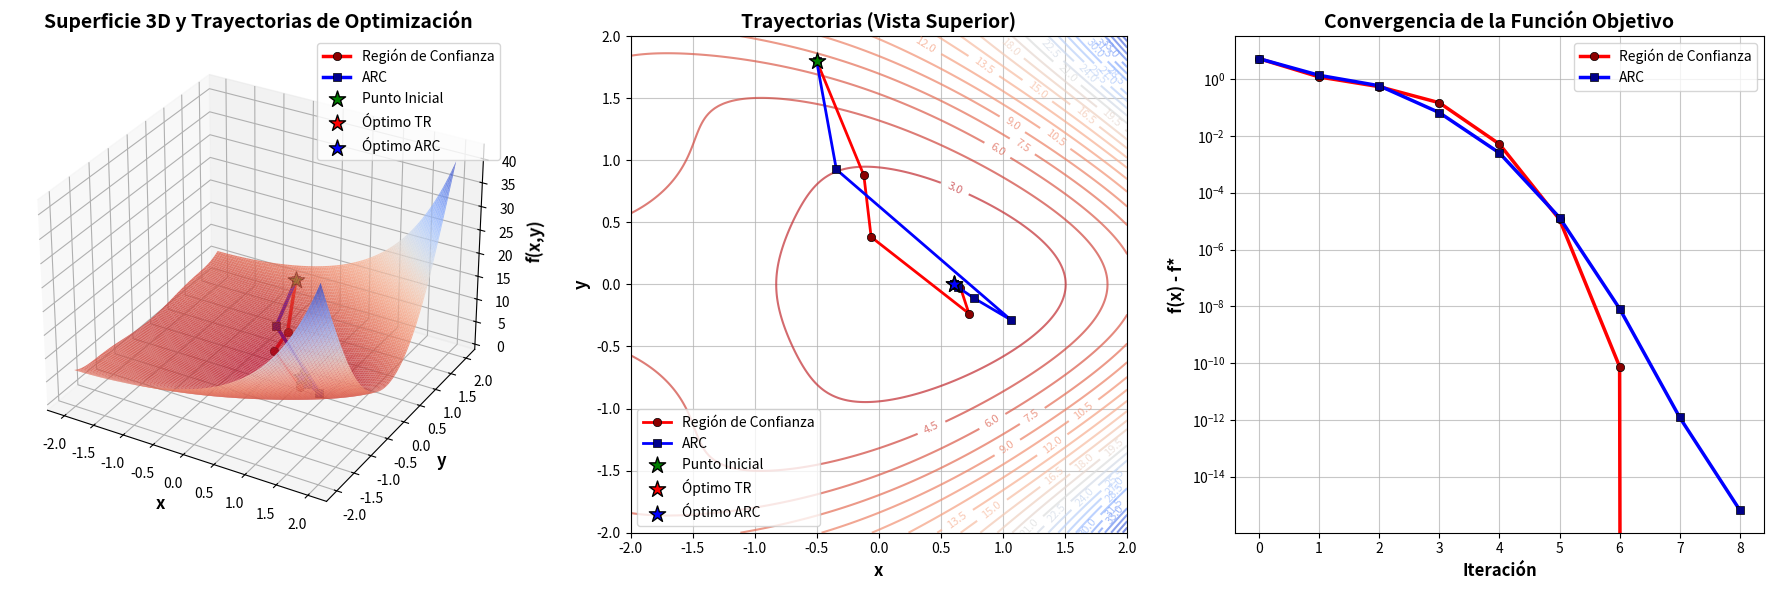

Recreate this plot in Python.
import numpy as np
import matplotlib.pyplot as plt
from matplotlib import cm
from mpl_toolkits.mplot3d import Axes3D


# Función Objetivo
def f(x):
    return (np.exp(x[0]) + 1)*(x[1]**2 + 1) - np.sin(x[0] + x[1]**2) - x[0]

# Vector Gradiente
def grad_f(x):
    
    df_dx = np.exp(x[0])*(x[1]**2 + 1) - np.cos(x[0] + x[1]**2) - 1
    df_dy = 2*x[1]*(np.exp(x[0]) + 1) - 2*x[1]*np.cos(x[0] + x[1]**2)
    return np.array([df_dx, df_dy])

# Hessiano 
def hess_f(x):
    h11 = np.exp(x[0])*(x[1]**2 + 1) + np.sin(x[0] + x[1]**2)
    h22 = 2*(np.exp(x[0]) + 1) - 2*np.cos(x[0] + x[1]**2) + 4*x[1]**2*np.sin(x[0] + x[1]**2)
    h12 = 2*x[1]*np.exp(x[0]) + 2*x[1]*np.sin(x[0] + x[1]**2)
    return np.array([[h11, h12], [h12, h22]])


# Método de Región de Confianza
def trust_region_method(x0, grad_f, hess_f, delta0=1.0, eta=0.15, tol=1e-6, max_iter=1000):
    
    # x0: punto inicial
    # grad_f: función que calcula el gradiente
    # hess_f: función que calcula el Hessiano
    # delta0: radio inicial de la región de confianza
    # eta: umbral para aceptar el paso (0 < eta < 1)
    # tol: tolerancia para criterio de parada
    # max_iter: número máximo de iteraciones

    x = np.array(x0, dtype=float)
    delta = delta0 #radio region de confianza

    history = [x.copy()] #almacenar historial de puntos


    for _ in range(max_iter):
        # 1- Calcular gradiente y Hessiana
        g = grad_f(x)
        B = hess_f(x)

        if np.linalg.norm(g) < tol: # verificar gradiente es suficientemente pequeño
            break
        # 2- Resolver el subproblema Region COnfianza
        try:
            # Intentar calcular paso de Newton
            p_newton = -np.linalg.solve(B, g)

            # Verificar paso de Newton está dentro de la Region de COnfianza
            if np.linalg.norm(p_newton) <= delta:
                p = p_newton
            else:
                #calcular paso Cauchy => dirección máximo descenso
                p_cauchy = - (np.dot(g, g) / (np.dot(g, np.dot(B, g)) + 1e-12)) * g 

                # Verificar si paso Cauchy dentro de la region de Confiaza
                if np.linalg.norm(p_cauchy) > delta:
                    p = -delta * g / np.linalg.norm(g)
                else:
                    p = delta * p_newton / np.linalg.norm(p_newton) #USAR paso Cauchy truncado al borde de la REgion
        except np.linalg.LinAlgError:
            # Hessiano Singular => usar dirección de descenso más pronunciado
            p = -delta * g / np.linalg.norm(g)

        # 3- Evaluar calidad del Paso    
        f_actual = f(x)
        # valor real funcion en el nuevo paso
        f_new = f(x + p)


        # Aproximacion Taylor 2do Orden (Modelo Cuadrático)
        m_new = f_actual + np.dot(g, p) + 0.5*np.dot(p, np.dot(B, p))
        # Razon de Reducción: reducción real / reduccion predicha
        rho = (f_actual - f_new) / (f_actual - m_new + 1e-12)
        
        # 4- Ajustar radio region de confianza
        if rho < 0.25:
            delta *= 0.25 # Reducir la region de cofianza
        elif rho > 0.75:
            delta = min(2*delta, 10) # expandir region de confianza
        
        # 5- Decición de aceptar o no el PASO
        if rho > eta:
            x = x + p # PASO ACEPTADO => moverse al nuevo punto
            history.append(x.copy())
        # PASO MUY GRANDE => PARAR    
        if np.linalg.norm(p) < tol:
            break
    return x, history


# Método ARC (Regularización Adaptativa Cúbica)
def arc_method(x0, grad_f, hess_f, sigma0=1.0, tol=1e-6, max_iter=1000):
    x = np.array(x0, dtype=float)
    sigma = sigma0
    history = [x.copy()]
    for _ in range(max_iter):
        g = grad_f(x)
        B = hess_f(x)
        if np.linalg.norm(g) < tol:
            break
        try:
            p = -np.linalg.solve(B + sigma*np.eye(len(x)), g)
        except np.linalg.LinAlgError:
            p = -g / (np.linalg.norm(g) + 1e-12)
        f_actual = f(x)
        f_new = f(x + p)
        p_norm = np.linalg.norm(p)
        m_new = f_actual + np.dot(g, p) + 0.5*np.dot(p, np.dot(B, p)) + (sigma/3)*p_norm**3
        rho = (f_actual - f_new) / (f_actual - m_new + 1e-12)
        if rho < 0.25:
            sigma *= 2
        elif rho > 0.75:
            sigma = max(sigma/2, 1e-8)
        if rho > 1e-4:
            x = x + p
            history.append(x.copy())
        if np.linalg.norm(p) < tol:
            break
    return x, history


# Ejecución Métodos
np.random.seed(42)
x0 = np.random.uniform(-2, 2, size=2)
print("Punto inicial:", x0)
print("f(x0) =", f(x0))

x_tr, hist_tr = trust_region_method(x0, grad_f, hess_f)
x_arc, hist_arc = arc_method(x0, grad_f, hess_f)

print("Óptimo Región de Confianza:", x_tr, "f(x) =", f(x_tr))
print("Óptimo ARC:", x_arc, "f(x) =", f(x_arc))


# Crear malla vectorizada
x_range = np.linspace(-2, 2, 200)
y_range = np.linspace(-2, 2, 200)
X, Y = np.meshgrid(x_range, y_range)
Z = np.vectorize(lambda x, y: f([x, y]))(X, Y)

# Historiales como arrays
hist_tr_arr = np.array(hist_tr)
hist_arc_arr = np.array(hist_arc)
f_tr = np.array([f(x) for x in hist_tr])
f_arc = np.array([f(x) for x in hist_arc])



# GRAFICOS

# Crear figura con subplots
fig = plt.figure(figsize=(18, 6))

# 1. Gráfico 3D (mejorado)
ax1 = fig.add_subplot(131, projection='3d')
# Superficie con colormap invertido (como en el documento)
surf = ax1.plot_surface(X, Y, Z, cmap=cm.coolwarm_r, alpha=0.8, 
                       linewidth=0, antialiased=True, rstride=2, cstride=2)

# Trayectorias más destacadas
ax1.plot(hist_tr_arr[:,0], hist_tr_arr[:,1], f_tr, 'o-', 
         color='red', linewidth=2.5, markersize=6, markerfacecolor='darkred', 
         markeredgecolor='black', markeredgewidth=0.5, label='Región de Confianza')

ax1.plot(hist_arc_arr[:,0], hist_arc_arr[:,1], f_arc, 's-', 
         color='blue', linewidth=2.5, markersize=6, markerfacecolor='darkblue', 
         markeredgecolor='black', markeredgewidth=0.5, label='ARC')

# Puntos importantes más grandes
ax1.scatter([x0[0]], [x0[1]], [f(x0)], color='green', s=150, 
           marker='*', edgecolor='black', linewidth=1, label='Punto Inicial', zorder=5)
ax1.scatter([x_tr[0]], [x_tr[1]], [f(x_tr)], color='red', s=150, 
           marker='*', edgecolor='black', linewidth=1, label='Óptimo TR', zorder=5)
ax1.scatter([x_arc[0]], [x_arc[1]], [f(x_arc)], color='blue', s=150, 
           marker='*', edgecolor='black', linewidth=1, label='Óptimo ARC', zorder=5)

ax1.set_xlabel('x', fontsize=12, fontweight='bold')
ax1.set_ylabel('y', fontsize=12, fontweight='bold')
ax1.set_zlabel('f(x,y)', fontsize=12, fontweight='bold')
ax1.set_title('Superficie 3D y Trayectorias de Optimización', fontsize=14, fontweight='bold')
ax1.legend(fontsize=10)
ax1.grid(True, alpha=0.3)

# 2. Vista 2D (contornos)
ax2 = fig.add_subplot(132)
# Contornos con más niveles y colormap invertido
contour = ax2.contour(X, Y, Z, 30, cmap=cm.coolwarm_r, alpha=0.7)
ax2.clabel(contour, inline=True, fontsize=8)

# Trayectorias 2D
ax2.plot(hist_tr_arr[:,0], hist_tr_arr[:,1], 'o-', color='red', linewidth=2, 
         markersize=6, markerfacecolor='darkred', markeredgecolor='black', 
         markeredgewidth=0.5, label='Región de Confianza')
ax2.plot(hist_arc_arr[:,0], hist_arc_arr[:,1], 's-', color='blue', linewidth=2, 
         markersize=6, markerfacecolor='darkblue', markeredgecolor='black', 
         markeredgewidth=0.5, label='ARC')

# Puntos importantes
ax2.scatter([x0[0]], [x0[1]], color='green', s=150, marker='*', 
           edgecolor='black', linewidth=1, label='Punto Inicial', zorder=5)
ax2.scatter([x_tr[0]], [x_tr[1]], color='red', s=150, marker='*', 
           edgecolor='black', linewidth=1, label='Óptimo TR', zorder=5)
ax2.scatter([x_arc[0]], [x_arc[1]], color='blue', s=150, marker='*', 
           edgecolor='black', linewidth=1, label='Óptimo ARC', zorder=5)

ax2.set_xlabel('x', fontsize=12, fontweight='bold')
ax2.set_ylabel('y', fontsize=12, fontweight='bold')
ax2.set_title('Trayectorias (Vista Superior)', fontsize=14, fontweight='bold')
ax2.legend(fontsize=10)
ax2.grid(True, alpha=0.7)
ax2.set_aspect('equal')

# 3. Gráfico de convergencia (mejorado)
ax3 = fig.add_subplot(133)
f_min = min(f_tr[-1], f_arc[-1])

# Líneas más gruesas y marcadores
ax3.semilogy(np.arange(len(f_tr)), f_tr - f_min, 'o-', color='red', linewidth=2.5,
             markersize=6, markerfacecolor='darkred', markeredgecolor='black',
             markeredgewidth=0.5, label='Región de Confianza')
ax3.semilogy(np.arange(len(f_arc)), f_arc - f_min, 's-', color='blue', linewidth=2.5,
             markersize=6, markerfacecolor='darkblue', markeredgecolor='black',
             markeredgewidth=0.5, label='ARC')

ax3.set_xlabel('Iteración', fontsize=12, fontweight='bold')
ax3.set_ylabel('f(x) - f*', fontsize=12, fontweight='bold')
ax3.set_title('Convergencia de la Función Objetivo', fontsize=14, fontweight='bold')
ax3.legend(fontsize=10)
ax3.grid(True, alpha=0.7)

# Ajustar layout y mostrar
plt.tight_layout()
plt.show()

# ---------------------------------------------------
# Información adicional de convergencia
# ---------------------------------------------------

print(f"\n--- Estadísticas de Convergencia ---")
print(f"Región de Confianza: {len(hist_tr)} iteraciones, f final = {f_tr[-1]:.6e}")
print(f"ARC: {len(hist_arc)} iteraciones, f final = {f_arc[-1]:.6e}")
print(f"Diferencia entre métodos: {abs(f_tr[-1] - f_arc[-1]):.2e}")